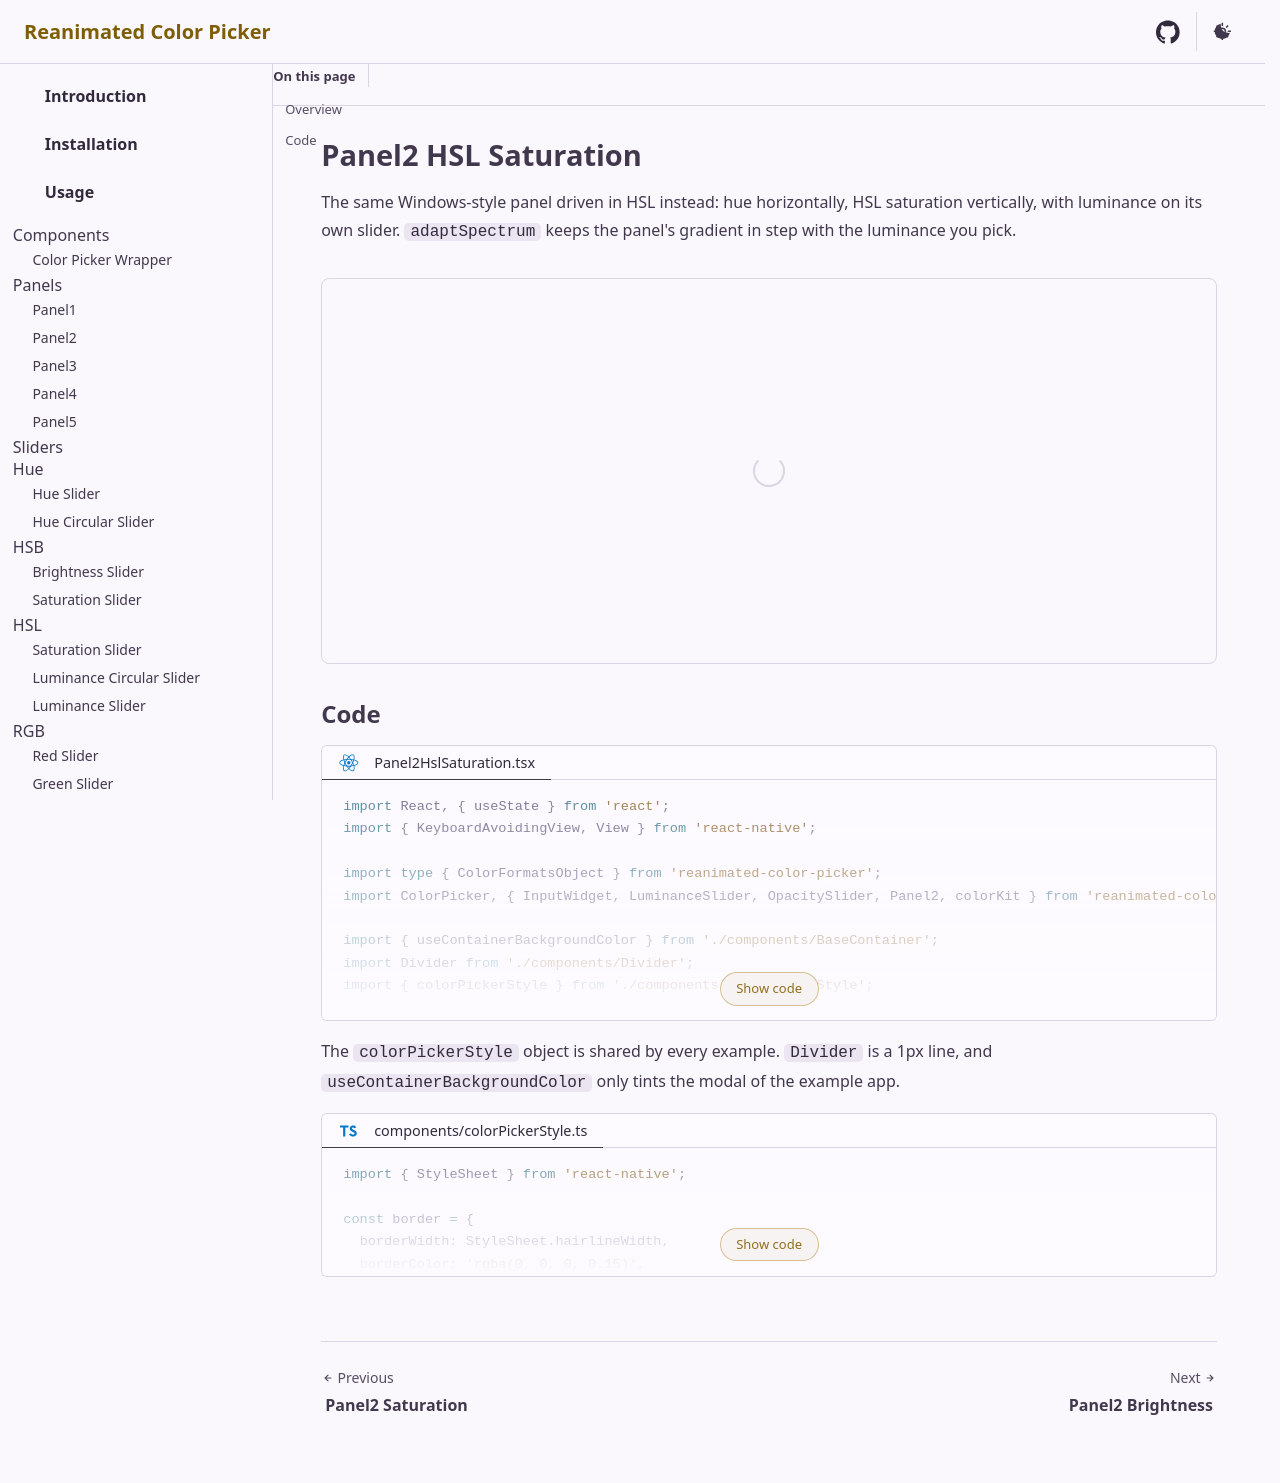

repository: alabsi91/reanimated-color-picker · page: examples/panel2-hsl-saturation/index.html · generator: docusaurus

# Panel2 HSL Saturation

The same Windows-style panel driven in HSL instead: hue horizontally, HSL saturation vertically, with luminance on its own slider.
`adaptSpectrum` keeps the panel's gradient in step with the luminance you pick.

<div class="example-container">
  <react-native src="@examples/Panel2HslSaturation.tsx" bundle></react-native>
</div>

## Code

<div>
  <code-block lang="tsx" title="Panel2HslSaturation.tsx" collapsible="10">
    <inline-text src="@examples/Panel2HslSaturation.tsx"></inline-text>
  </code-block>
</div>

<markdown src="@parts/markdown/color-picker-style.md"></markdown>
